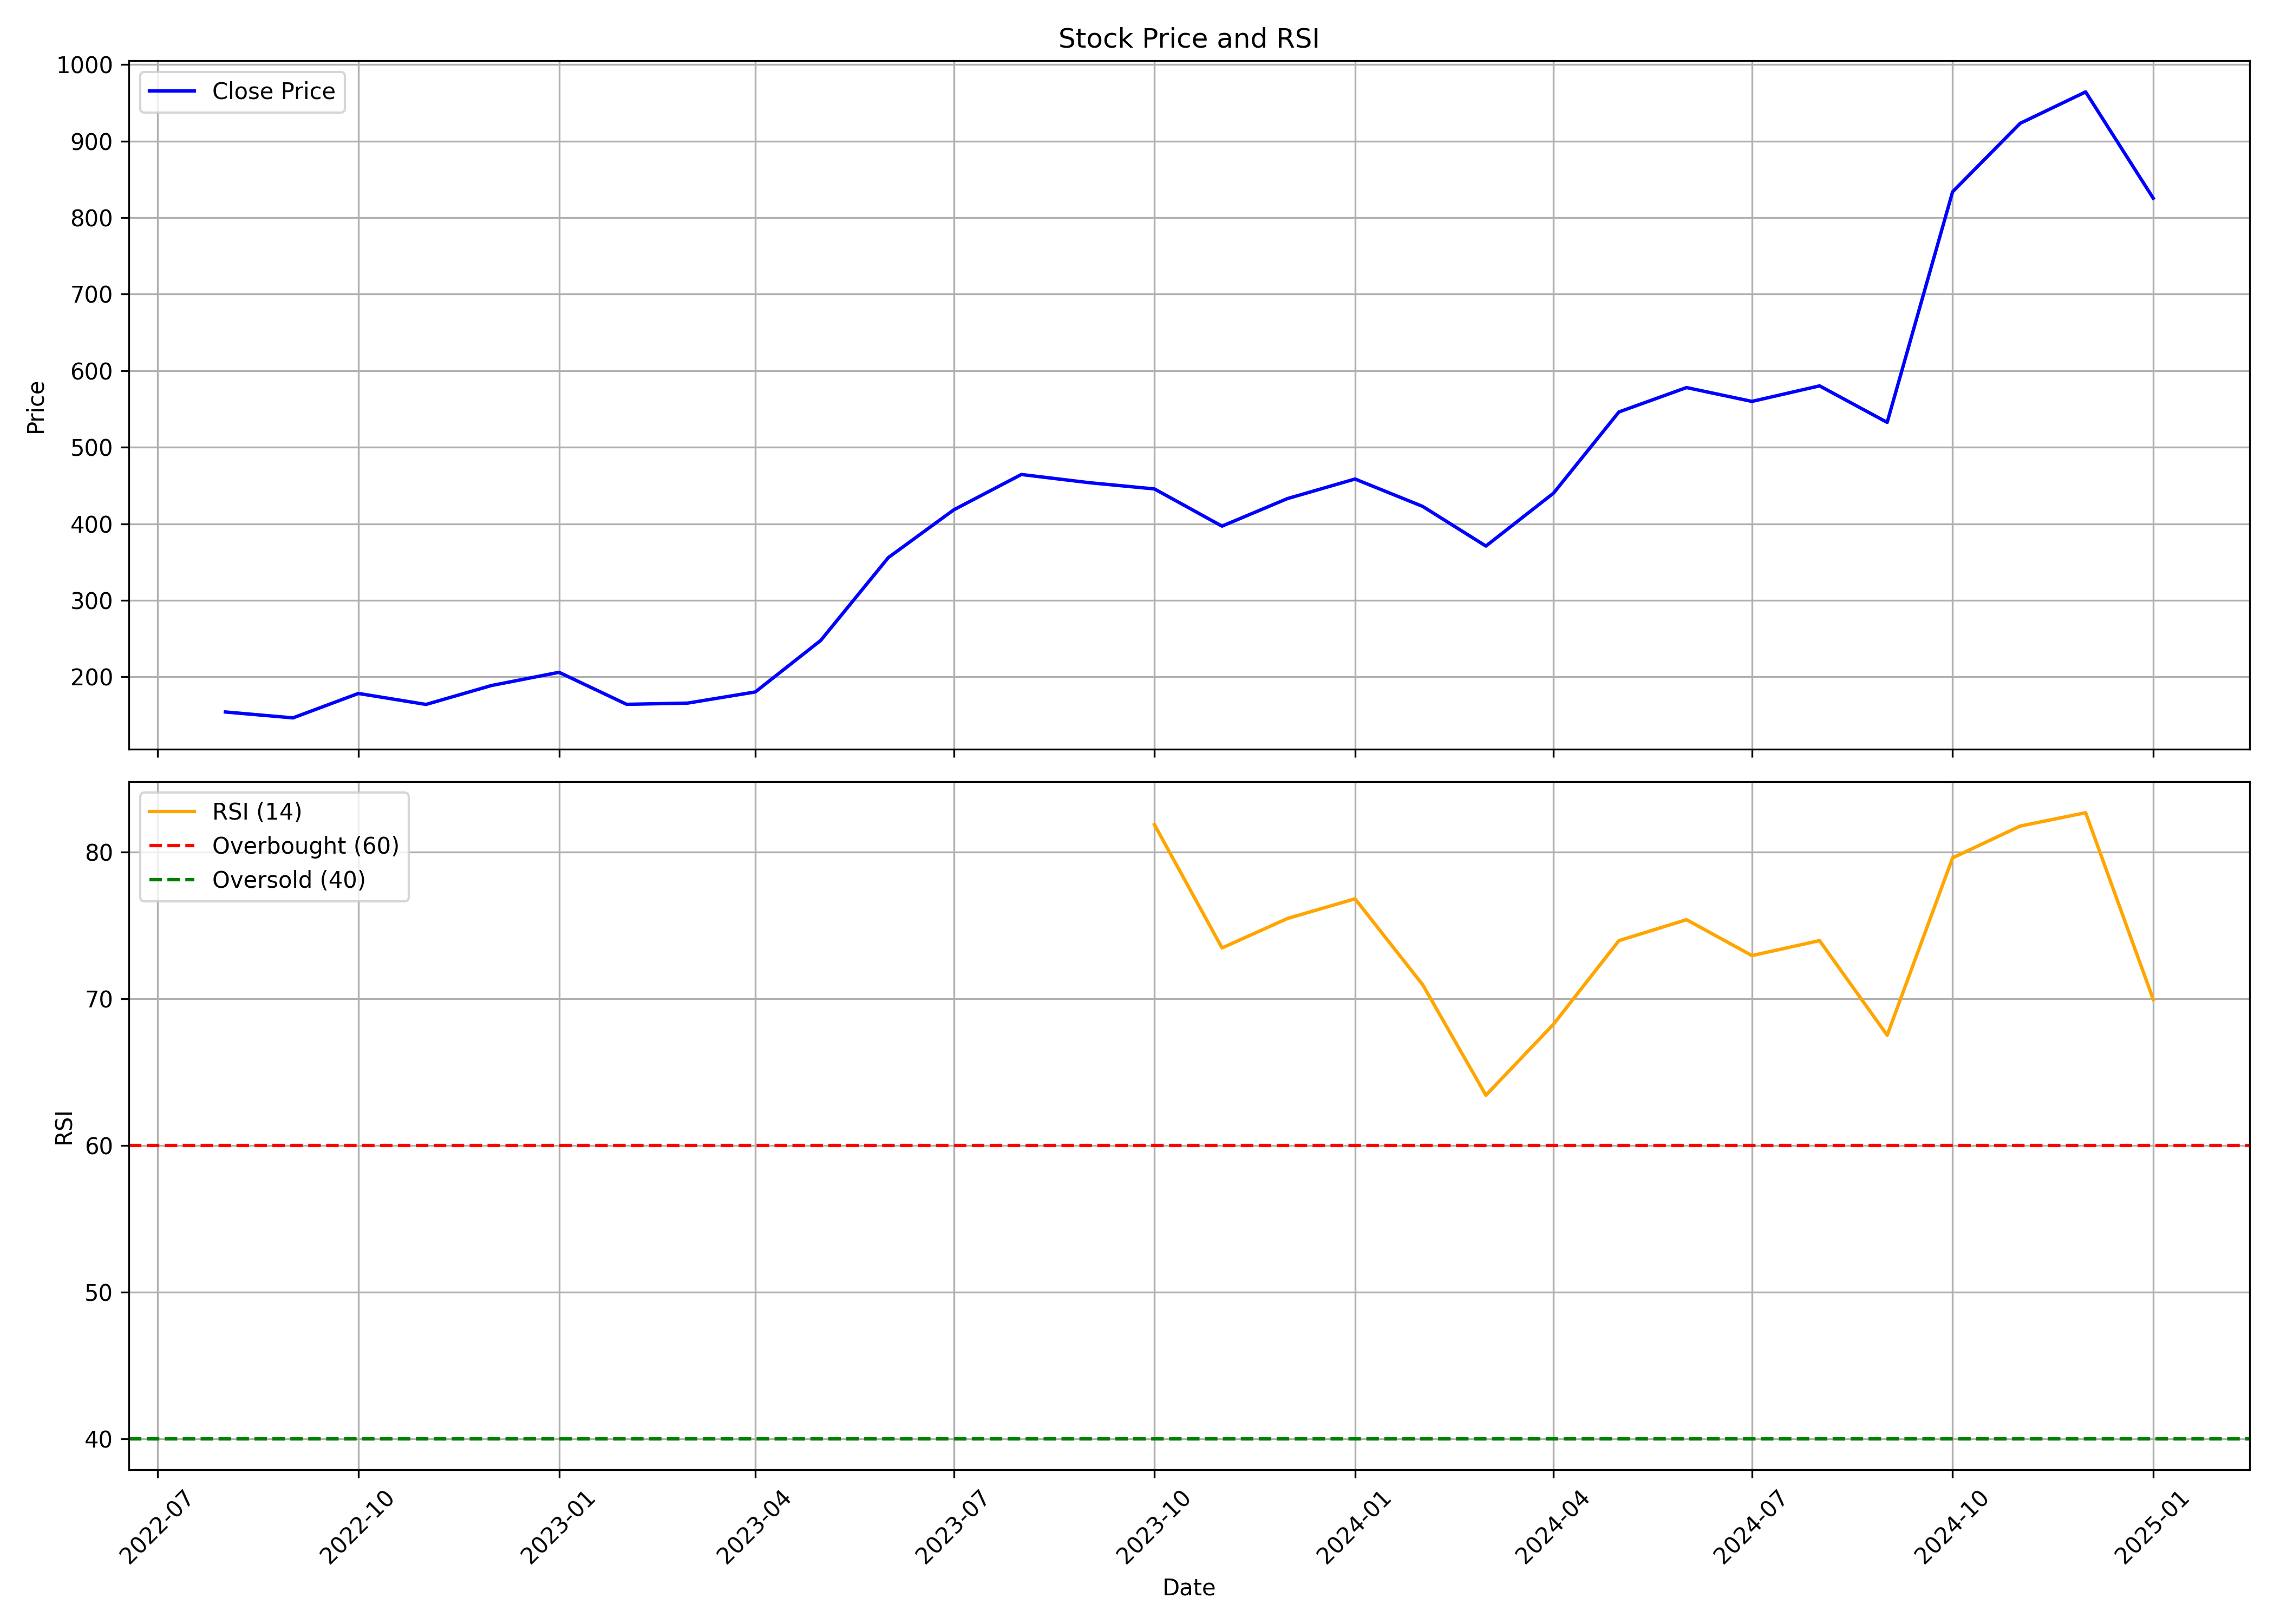

Source data for this figure (header and first rows):
, date, symbol, open, high, low, close, volume, rsi
0, 2022-08-01, DYCL, 156.4, 172.7, 139.8, 154.1, 880324, 
1, 2022-09-01, DYCL, 154.7, 170.7, 131.3, 146.4, 644378, 
2, 2022-10-01, DYCL, 146.4, 190.6, 139.1, 178.4, 801715, 
3, 2022-11-01, DYCL, 176.2, 186.6, 158.1, 164, 609661, 
4, 2022-12-01, DYCL, 164.7, 211.5, 157.1, 188.7, 2737732, 
5, 2023-01-01, DYCL, 189.8, 224.6, 189.3, 206, 3344083, 
6, 2023-02-01, DYCL, 205.7, 214.4, 160.6, 164.1, 2096061, 
7, 2023-03-01, DYCL, 165.7, 179.5, 155.4, 165.7, 735508, 
8, 2023-04-01, DYCL, 167.1, 188.4, 167, 180.3, 596069, 
9, 2023-05-01, DYCL, 180.3, 252.9, 179.8, 247.6, 3933111, 
10, 2023-06-01, DYCL, 247.5, 367.9, 221.6, 355.9, 6420514, 
11, 2023-07-01, DYCL, 372.7, 478.8, 342.1, 418.3, 3494317, 
12, 2023-08-01, DYCL, 460.6, 615.8, 437.8, 464.4, 4435818, 
13, 2023-09-01, DYCL, 467.3, 520.8, 445.1, 453.8, 530086, 
14, 2023-10-01, DYCL, 453.8, 498.6, 411.7, 445.6, 496709, 81.89
15, 2023-11-01, DYCL, 446, 463.8, 383.2, 397, 722990, 73.47
16, 2023-12-01, DYCL, 394.7, 474.6, 394.7, 432.9, 888548, 75.48
17, 2024-01-01, DYCL, 439.6, 500.6, 411.7, 458.5, 1064249, 76.82
18, 2024-02-01, DYCL, 474.5, 484.6, 416.8, 422.7, 1186390, 70.97
19, 2024-03-01, DYCL, 429.1, 431.1, 337.3, 370.9, 1140652, 63.42
20, 2024-04-01, DYCL, 376, 482.9, 372.9, 440, 2365492, 68.27
21, 2024-05-01, DYCL, 444.6, 622.1, 411.4, 546.1, 8114616, 73.97
22, 2024-06-01, DYCL, 571.4, 679.4, 498.6, 578, 4001077, 75.4
23, 2024-07-01, DYCL, 575.5, 623.4, 540.5, 559.9, 1725442, 72.95
24, 2024-08-01, DYCL, 560.4, 598.9, 518, 580.2, 1053306, 73.97
25, 2024-09-01, DYCL, 580.0, 580.2, 506.2, 532.5, 804159, 67.52
26, 2024-10-01, DYCL, 522.9, 847.7, 495, 833.8, 7315838, 79.62
27, 2024-11-01, DYCL, 849.8, 975.3, 712.8, 923.2, 2654683, 81.79
28, 2024-12-01, DYCL, 919.2, 1095, 890.0, 964.2, 2562813, 82.69
29, 2025-01-01, DYCL, 969.0, 1089, 771, 825.3, 1488739, 69.96
